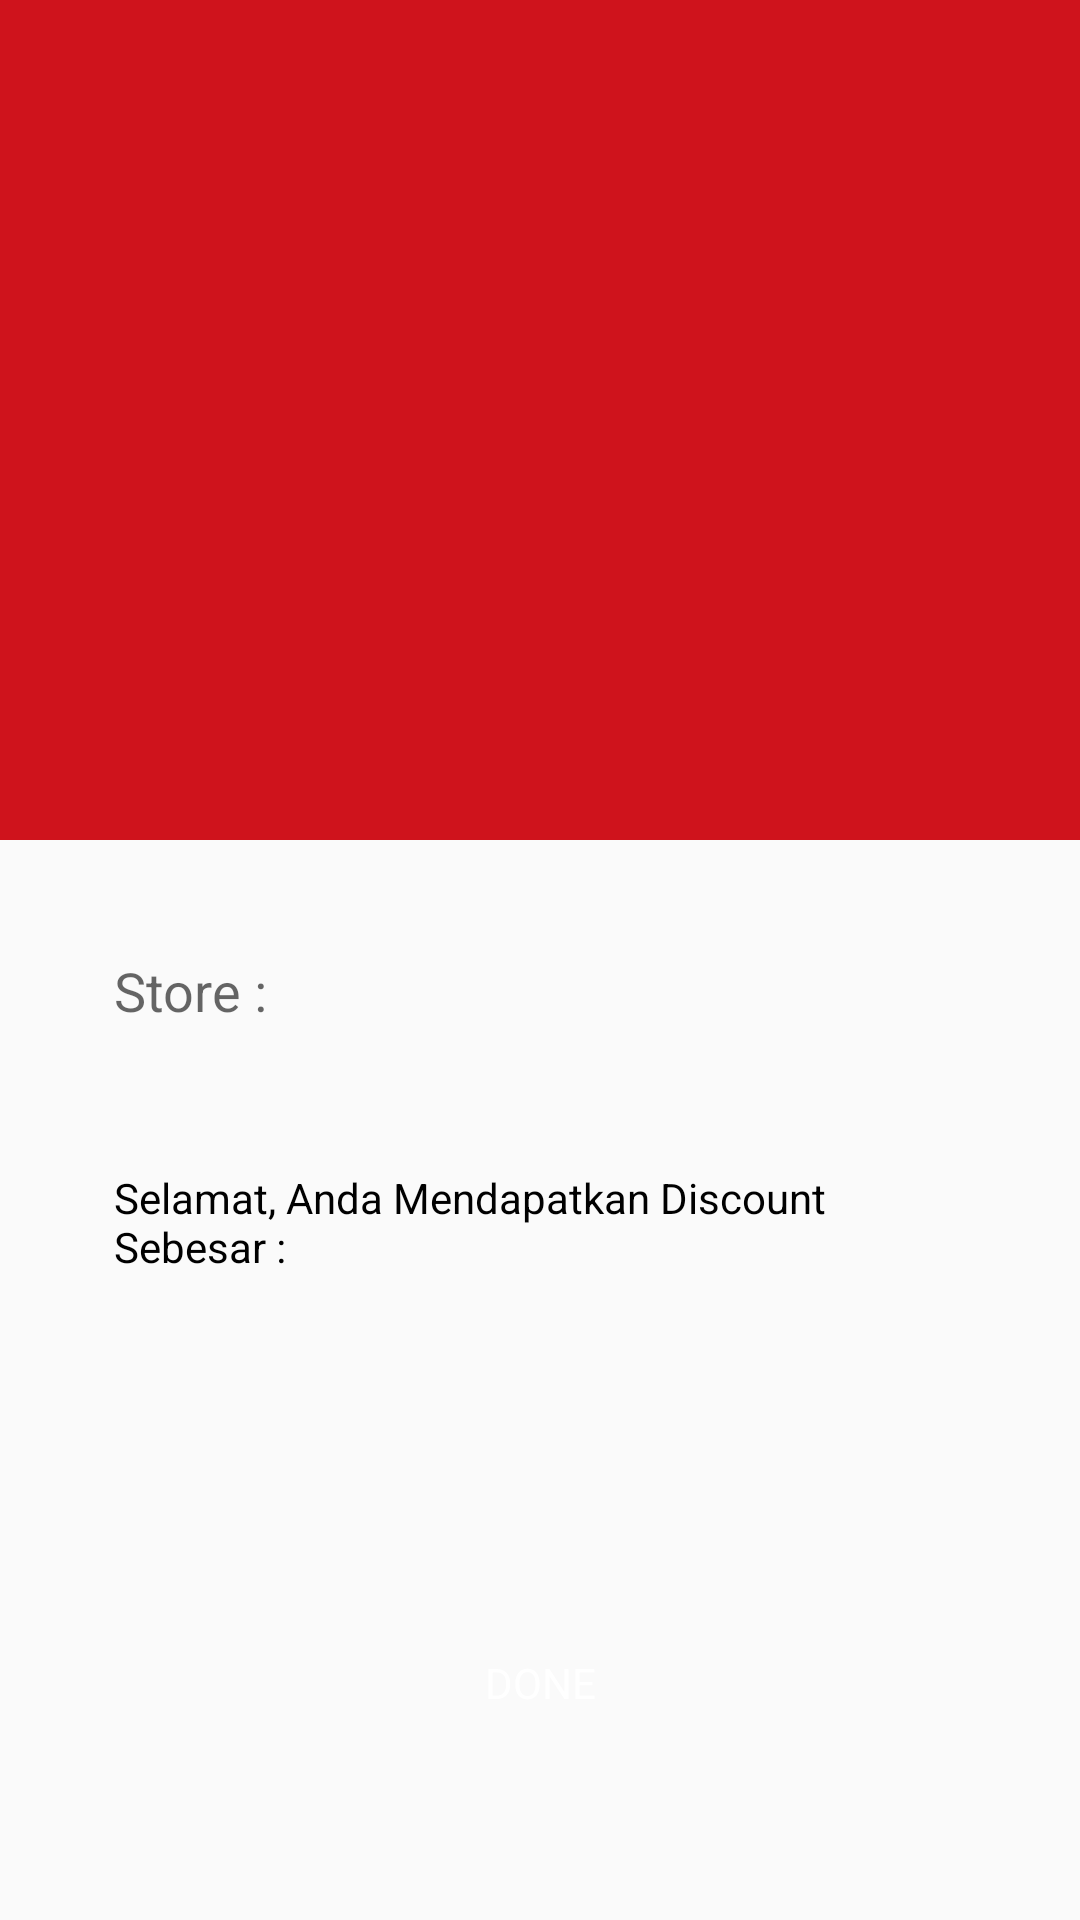

Produce the Android XML layout that renders to this screen, including the resource entries it uses.
<!-- AndroidManifest.xml: application theme AppTheme -->
<!-- res/layout/activity_discount_page.xml -->
<?xml version="1.0" encoding="utf-8"?>
<android.support.design.widget.CoordinatorLayout
    xmlns:android="http://schemas.android.com/apk/res/android"
    xmlns:app="http://schemas.android.com/apk/res-auto"
    xmlns:tools="http://schemas.android.com/tools"
    android:layout_width="match_parent"
    android:layout_height="match_parent"
    android:fitsSystemWindows="true"
    tools:context=".loyaltysystem.purchase.confirm.DiscountPage">

    <android.support.design.widget.AppBarLayout
        android:id="@+id/app_bar"
        android:fitsSystemWindows="true"
        android:layout_height="280dp"
        android:layout_width="match_parent"
        android:theme="@style/ThemeOverlay.AppCompat.Dark.ActionBar">

        <android.support.design.widget.CollapsingToolbarLayout
            android:id="@+id/toolbar_layout"
            android:fitsSystemWindows="true"
            android:layout_width="match_parent"
            android:layout_height="match_parent"
            app:layout_scrollFlags="scroll|exitUntilCollapsed"
            app:contentScrim="?attr/colorPrimary">

            <ImageView
                android:id="@+id/flag"
                android:layout_width="match_parent"
                android:layout_height="match_parent"
                android:fitsSystemWindows="true"
                android:scaleType="fitCenter"
                app:layout_collapseMode="parallax" />


            <android.support.v7.widget.Toolbar
                android:id="@+id/toolbar"
                android:layout_height="?attr/actionBarSize"
                android:layout_width="match_parent"
                app:layout_collapseMode="pin"
                app:popupTheme="@style/ThemeOverlay.AppCompat.Light" />

        </android.support.design.widget.CollapsingToolbarLayout>
    </android.support.design.widget.AppBarLayout>

    <include layout="@layout/content_discount_page" />

</android.support.design.widget.CoordinatorLayout>
<!-- res/layout/content_discount_page.xml (included above) -->
<?xml version="1.0" encoding="utf-8"?>
<android.support.v4.widget.NestedScrollView
    xmlns:android="http://schemas.android.com/apk/res/android"
    xmlns:tools="http://schemas.android.com/tools"
    xmlns:app="http://schemas.android.com/apk/res-auto"
    app:layout_behavior="@string/appbar_scrolling_view_behavior"
    tools:showIn="@layout/activity_discount_page"
    android:layout_width="match_parent"
    android:layout_height="match_parent"
    tools:context=".loyaltysystem.purchase.confirm.DiscountPage">


    <LinearLayout
        android:layout_marginLeft="30dp"
        android:layout_marginRight="30dp"
        android:layout_marginTop="30dp"
        android:padding="8dp"
        android:orientation="vertical"
        android:layout_width="match_parent"
        android:layout_height="match_parent">

        <TextView
            android:layout_width="wrap_content"
            android:layout_height="wrap_content"
            android:textAppearance="?android:attr/textAppearanceMedium"
            android:text="Store :"
            android:id="@+id/textView6" />

        <TextView
            android:layout_width="wrap_content"
            android:layout_height="wrap_content"
            android:textSize="28sp"
            android:textColor="@color/colorPrimary"
            android:id="@+id/txt_storeName"
            android:layout_marginBottom="10dp"/>

        <TextView
            android:layout_width="match_parent"
            android:layout_height="match_parent"
            android:text="@string/selamat_anda_mendapatkan_discount"
            android:textColor="@color/black"/>

        <TextView
            android:layout_width="wrap_content"
            android:layout_height="wrap_content"
            android:layout_marginTop="16dp"
            android:id="@+id/disc"
            android:gravity="center"
            android:layout_gravity="center"
            android:textColor="@color/black"
            android:textSize="60sp"/>

        <Button
            android:id="@+id/buttonClose"
            style="?android:textAppearanceSmall"
            android:layout_gravity="center"
            android:background="@drawable/button_rounded"
            android:layout_width="wrap_content"
            android:layout_height="wrap_content"
            android:layout_marginTop="16dp"
            android:textColor="@android:color/white"
            android:text="Done"/>

    </LinearLayout>
</android.support.v4.widget.NestedScrollView>
<!-- resources referenced by this layout -->
<resources>
  <color name="black">#000000</color>
  <color name="colorPrimary">#CF131C</color>
  <string name="selamat_anda_mendapatkan_discount">Selamat, Anda Mendapatkan Discount Sebesar :</string>
  <style name="AppTheme" parent="Theme.AppCompat.Light.DarkActionBar">
          
          <item name="windowActionBar">false</item>
          <item name="windowNoTitle">true</item>
  
          <item name="colorPrimary">@color/colorPrimary</item>
          <item name="colorPrimaryDark">@color/colorPrimaryDark</item>
          <item name="colorAccent">@color/colorAccent</item>
          <item name="alertDialogTheme">@style/AppCompatAlertDialogStyle</item>
  
      </style>
  <color name="colorPrimaryDark">#A51017</color>
  <color name="colorAccent">#FF4081</color>
  <style name="AppCompatAlertDialogStyle" parent="Theme.AppCompat.Light.Dialog.Alert">
          <item name="colorAccent">#00E5FF</item>
          <item name="android:textColorPrimary">#646464</item>
          <item name="android:background">#F5F5F5</item>
      </style>
</resources>
